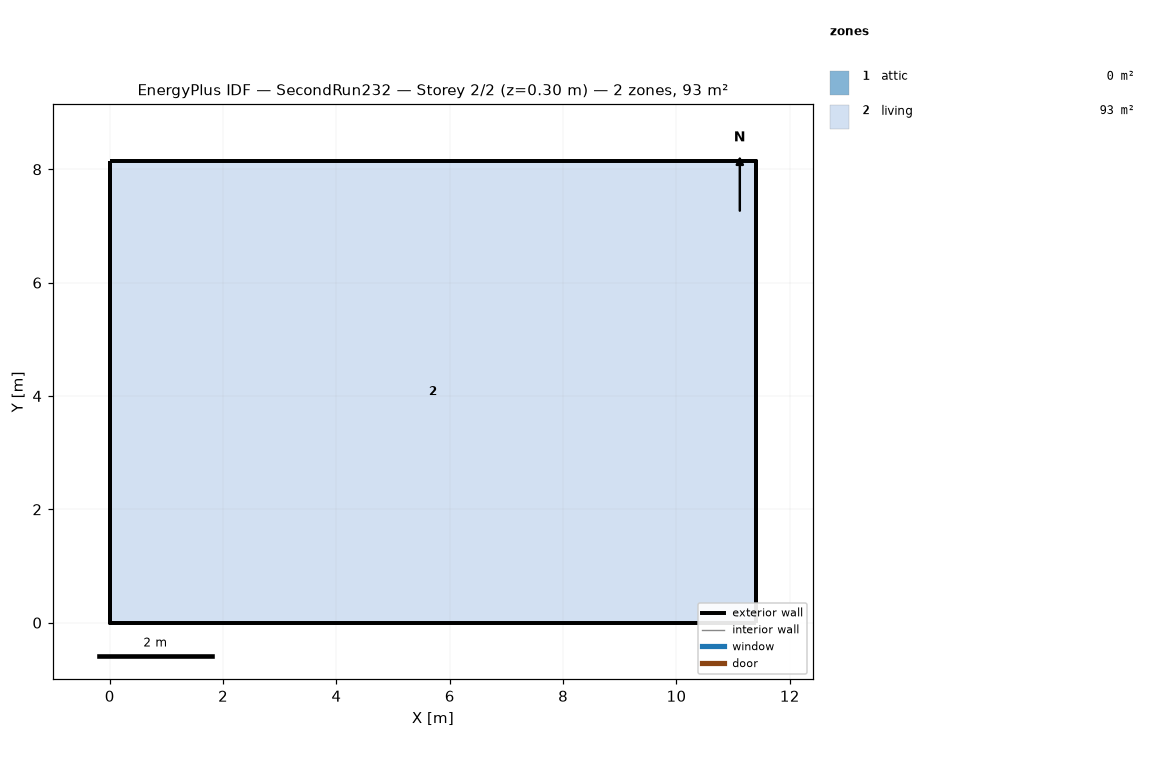
=== STOREY PLAN SPEC (per zone: floor XY polygon, exterior-wall plan segments, windows/doors) ===
zone 1: attic  (0.0 m²)
  exterior wall: (11.40, 0.00) – (11.40, 8.15) – (11.40, 4.07)  [12.2 m]
  exterior wall: (0.00, 8.15) – (0.00, 0.00) – (0.00, 4.07)  [12.2 m]
zone 2: living  (92.9 m²)
  floor: (0.00, 0.00) (0.00, 8.15) (11.40, 8.15) (11.40, 0.00)
  exterior wall: (0.00, 0.00) – (11.40, 0.00)  [11.4 m]
  exterior wall: (11.40, 0.00) – (11.40, 8.15)  [8.1 m]
  exterior wall: (11.40, 8.15) – (0.00, 8.15)  [11.4 m]
  exterior wall: (0.00, 8.15) – (0.00, 0.00)  [8.1 m]

=== DERIVED (storey summary) ===
Building: SecondRun232
Storey: 2 of 2  (floor level z = 0.30 m)
Storey gross floor area: 92.9 m²
Zones on this storey: 2
  - attic: floor 0.0 m²; exterior wall 24.4 m (11.2 m²); WWR 0.0%
  - living: floor 92.9 m²; exterior wall 39.1 m (286.0 m²); WWR 0.0%
Zone adjacency: (none detected)